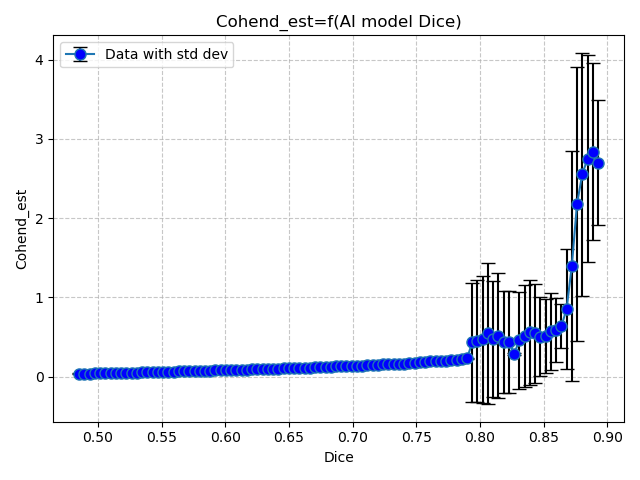

The table this chart was drawn from, first rows:
Dice, Cohend_est
0.4853, 0.03806
0.4894, 0.03846
0.4935, 0.03929
0.4977, 0.04008
0.5018, 0.04035
0.5059, 0.04215
0.51, 0.04304
0.5141, 0.04562
0.5182, 0.04726
0.5223, 0.04745
0.5265, 0.04861
0.5306, 0.05093
0.5347, 0.0524
0.5388, 0.0535
0.5429, 0.05573
0.547, 0.05781
0.5511, 0.0606
0.5553, 0.062
0.5594, 0.06273
0.5635, 0.06527
0.5676, 0.06588
0.5717, 0.0682
0.5758, 0.06992
0.58, 0.0715
0.5841, 0.07355
0.5882, 0.07589
0.5923, 0.07804
0.5964, 0.07814
0.6005, 0.07981
0.6046, 0.08175
0.6088, 0.08466
0.6129, 0.08766
0.617, 0.08878
0.6211, 0.09069
0.6252, 0.09317
0.6293, 0.09409
0.6334, 0.09484
0.6376, 0.09893
0.6417, 0.1015
0.6458, 0.1052
0.6499, 0.1061
0.654, 0.1075
0.6581, 0.1083
0.6622, 0.109
0.6664, 0.1131
0.6705, 0.1156
0.6746, 0.1173
0.6787, 0.1192
0.6828, 0.1207
0.6869, 0.1284
0.6911, 0.1309
0.6952, 0.1318
0.6993, 0.1333
0.7034, 0.1372
0.7075, 0.139
0.7116, 0.1412
0.7157, 0.1455
0.7199, 0.151
0.724, 0.1542
0.7281, 0.1557
... 40 more rows
